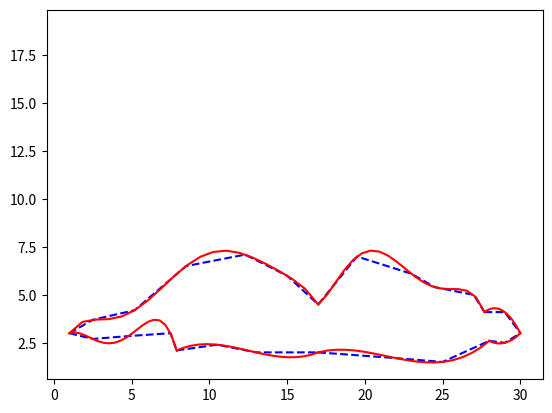

Write Python code to recreate this figure.
import numpy as np
import sympy as sp
import matplotlib.pyplot as plt
from scipy.interpolate import lagrange

def interpolación (x, y):
    n = len(x)
    R = np.zeros((n,n), float)
    B = np.copy(y)
    ult = n-1
    
    for i in range(0,n): #Matriz vandermomde
        for j in range(0,n):
            p = ult-j
            R[i,j] = x[i]**p
        
    coef = np.linalg.solve(R,B)
    
    varX = sp.Symbol("x")
    pot = 0
    polin = 0
    for i in range (0,n):
        pot = (n-1)-i
        aux = coef[i]*(varX**pot)
        polin = polin + aux

    auxX = sp.lambdify(varX, polin)
    Gx = np.linspace(np.min(x), np.max(x), 20)
    Gy = auxX(Gx)
    plt.plot(Gx,Gy, 'r-')

#CURVA 1
curva1 = np.array([(1, 3), (2.5,3.7), (5.2,4.2), (8.5, 6.5), (12.3,7.1), (15,6), (17,4.5)], float)
xi, yi = zip(*curva1)

x = np.array(xi, float)
y = np.array(yi, float)
plt.plot(x,y, 'b--')

interpolación(x,y)
p = lagrange(x,y)

print("\n->Curva 1 Superior.\nPolinomio mediante interpolacion de lagrange:\n")
print(p)


#CURVA 1 INFERIOR
curva1 = np.array([(1, 3), (2.5,2.7), (4.8,2.85), (7.5,3), (7.9,2.1)], float)
xi, yi = zip(*curva1)

x = np.array(xi, float)
y = np.array(yi, float)
plt.plot(x,y, 'b--')

interpolación(x,y)
p = lagrange(x,y)

print("\n->Curva 1 Inferior.\nPolinomio mediante interpolacion de lagrange:\n")
print(p)


#CURVA 1.2 INFERIOR
curva1 = np.array([(7.9,2.1), (10.5,2.4), (13,2), (17,2)], float)
xi, yi = zip(*curva1)

x = np.array(xi, float)
y = np.array(yi, float)
plt.plot(x,y, 'b--')

interpolación(x,y)
p = lagrange(x,y)

print("\n->Curva 1.2 Inferior.\nPolinomio mediante interpolacion de lagrange:\n")
print(p)


#CURVA 2
curva2 = [(17,4.5),(19.5,7.0), (23, 6.1), (24.5,5.4), (27,5), (27.7,4.1)]
xi, yi = zip(*curva2)

x = np.array(xi, float)
y = np.array(yi, float)
plt.plot(x,y, 'b--')

interpolación(x,y)
p = lagrange(x,y)

print("\n->Curva 2 Superior.\nPolinomio mediante interpolacion de lagrange:\n")
print(p)


#CURVA 2 INFERIOR
curva2I = np.array([(17,2), (22,1.7), (25,1.5), (28,2.6)], float)
xi2, yi2 = zip(*curva2I)

x2I = np.array(xi2, float)
y2I = np.array(yi2, float)
plt.plot(x2I,y2I, 'b--')

interpolación(x2I,y2I)
p = lagrange(x2I,y2I)

print("\n->Curva 2 Inferior.\nPolinomio mediante interpolacion de lagrange:\n")
print(p)


#CURVA 3
curva3 = [(27.7,4.1), (29,4.1), (30,3.0)]
xi, yi = zip(*curva3)

x = np.array(xi, float)
y = np.array(yi, float)
plt.plot(x,y, 'b--')

interpolación(x,y)
p = lagrange(x,y)

print("\n->Curva 3 Superior\nPolinomio mediante interpolacion de lagrange:\n")
print(p)


#CURVA 3 INFERIOR
curva2I = np.array([(28,2.6), (29,2.5), (30,3)], float)
xi3, yi3 = zip(*curva2I)

x3I = np.array(xi3, float)
y3I = np.array(yi3, float)
plt.plot(x3I,y3I, 'b--')

interpolación(x3I,y3I)
p = lagrange(x3I,y3I)

print("\n->Curva 3 Inferior\nPolinomio mediante interpolacion de lagrange:\n")
print(p)

plt.plot(19,19)
plt.plot()
plt.show()
